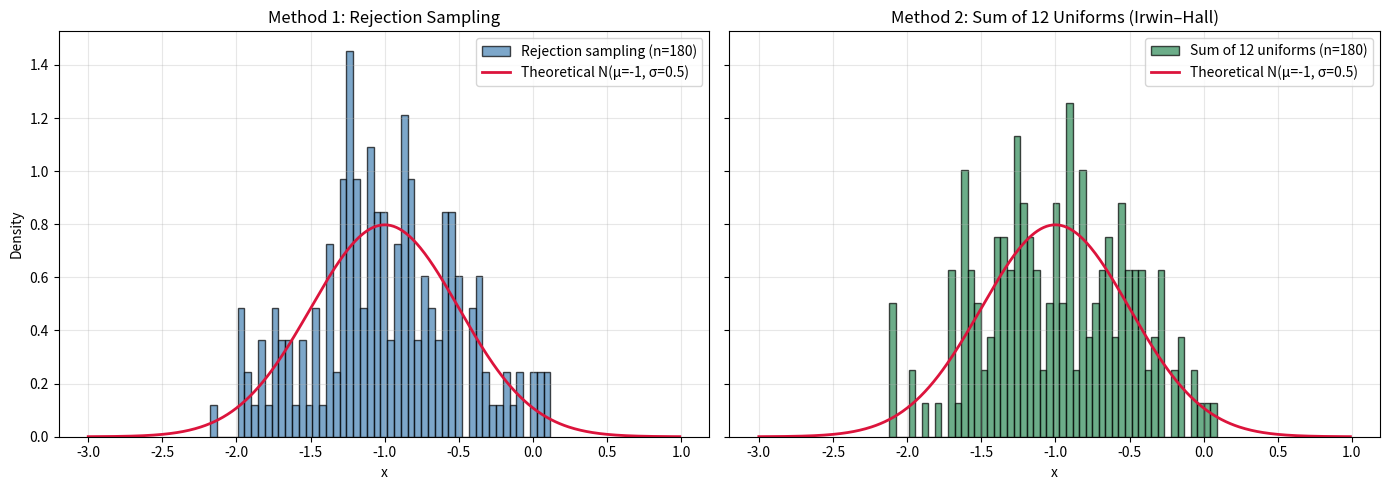
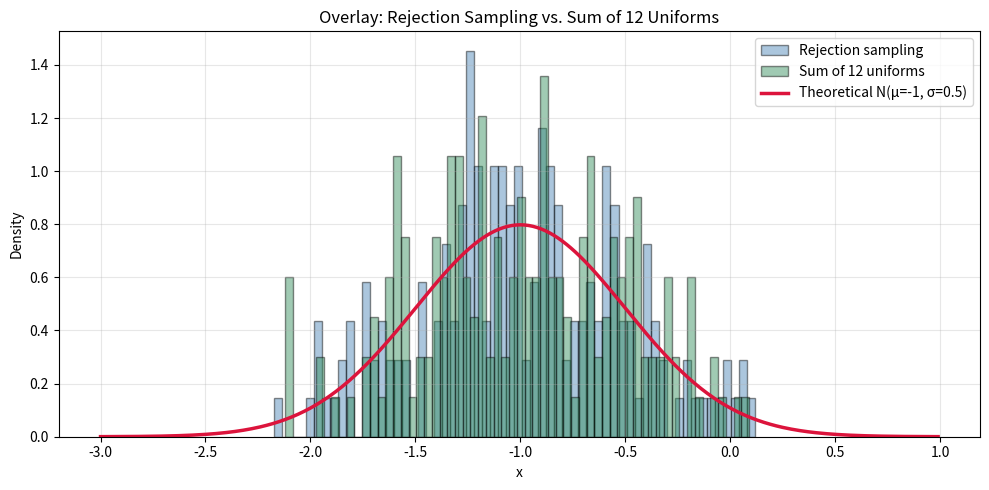

The matplotlib source for these figures, in order:
import math
import random

import matplotlib.pyplot as plt

MI = -1
SIGMA = 0.5
N_SAMPLES = 180


def main():
    random.seed(42)  # reproducible results
    rejection_samples = normal_distribution_rejection_method(MI, SIGMA, N_SAMPLES)
    sum12_samples = [normal_distribution_generator(MI, SIGMA) for _ in range(N_SAMPLES)]

    # generate graphs
    _, axes = plt.subplots(1, 2, figsize=(14, 5), sharey=True)
    curve_x = [MI - 4 * SIGMA + i * (8 * SIGMA / 400) for i in range(400)]

    curve_y = [normal_pdf(x, MI, SIGMA) for x in curve_x]

    # left: rejection sampling
    axes[0].hist(
        rejection_samples,
        bins=50,
        density=True,
        color="steelblue",
        edgecolor="black",
        alpha=0.7,
        label=f"Rejection sampling (n={N_SAMPLES})",
    )
    axes[0].plot(
        curve_x,
        curve_y,
        color="crimson",
        linewidth=2,
        label=f"Theoretical N(μ={MI}, σ={SIGMA})",
    )
    axes[0].set_title("Method 1: Rejection Sampling")
    axes[0].set_xlabel("x")
    axes[0].set_ylabel("Density")
    axes[0].legend()
    axes[0].grid(alpha=0.3)

    # right: sum of 12 uniforms
    axes[1].hist(
        sum12_samples,
        bins=50,
        density=True,
        color="seagreen",
        edgecolor="black",
        alpha=0.7,
        label=f"Sum of 12 uniforms (n={N_SAMPLES})",
    )
    axes[1].plot(
        curve_x,
        curve_y,
        color="crimson",
        linewidth=2,
        label=f"Theoretical N(μ={MI}, σ={SIGMA})",
    )
    axes[1].set_title("Method 2: Sum of 12 Uniforms (Irwin–Hall)")
    axes[1].set_xlabel("x")
    axes[1].legend()
    axes[1].grid(alpha=0.3)

    plt.savefig("generated_values.jpg", dpi=150)

    plt.tight_layout()
    plt.show()

    # comparison
    _, ax = plt.subplots(figsize=(10, 5))

    ax.hist(
        rejection_samples,
        bins=60,
        density=True,
        color="steelblue",
        edgecolor="black",
        alpha=0.45,
        label="Rejection sampling",
    )

    ax.hist(
        sum12_samples,
        bins=60,
        density=True,
        color="seagreen",
        edgecolor="black",
        alpha=0.45,
        label="Sum of 12 uniforms",
    )

    ax.plot(
        curve_x,
        curve_y,
        color="crimson",
        linewidth=2.5,
        label=f"Theoretical N(μ={MI}, σ={SIGMA})",
    )

    ax.set_title("Overlay: Rejection Sampling vs. Sum of 12 Uniforms")
    ax.set_xlabel("x")
    ax.set_ylabel("Density")
    ax.legend()
    ax.grid(alpha=0.3)

    plt.savefig("comparison.jpg", dpi=150)

    plt.tight_layout()
    plt.show()


def normal_pdf(x, mi, sigma):
    """
    Probability Density Function of the Normal Distribution.
    f(x) = (1 / (sigma * sqrt(2*pi))) * exp(-((x - mi)^2) / (2 * sigma^2))
    """
    PI = math.pi
    E = math.e

    coefficient = 1.0 / (sigma * (2 * PI) ** 0.5)
    exponent = -((x - mi) ** 2) / (2 * sigma**2)
    return coefficient * (E**exponent)


def normal_distribution_rejection_method(mi, sigma, n_samples, x_min=None, x_max=None):
    """
    Generating random numbers that have the character of normal distribution using Monte Carlo
    """
    if sigma <= 0:
        raise ValueError("Sigma must be positive.")

    if x_min == None:
        x_min = mi - 3 * sigma
    if x_max == None:
        x_max = mi + 3 * sigma

    y_max = normal_pdf(mi, mi, sigma)  # maximum is at x = mi
    y_max *= 1.05  # margin

    samples = []
    while len(samples) < n_samples:
        # generate random [x, y] point
        x = x_min + random.random() * (x_max - x_min)  # random x
        y = random.random() * y_max  # random y

        # check if point is under curve
        y_value = normal_pdf(x, mi, sigma)
        if y <= y_value:
            samples.append(x)
    return samples


def normal_distribution_generator(mi, sigma):
    if sigma <= 0:
        raise ValueError("Sigma must be positive.")

    # generate 12 independent uniform random values and calculate their sum.
    S = 0.0

    for _ in range(1, 13):  # _ = i
        r = random.random()  # random is uniform(0;1)
        S += r

    u = S - 6.0  # approximate the standard normal distribution N(0;1)
    x = mi + sigma * u  # transform to N(mi, sigma^2)

    return x


if __name__ == "__main__":
    main()
